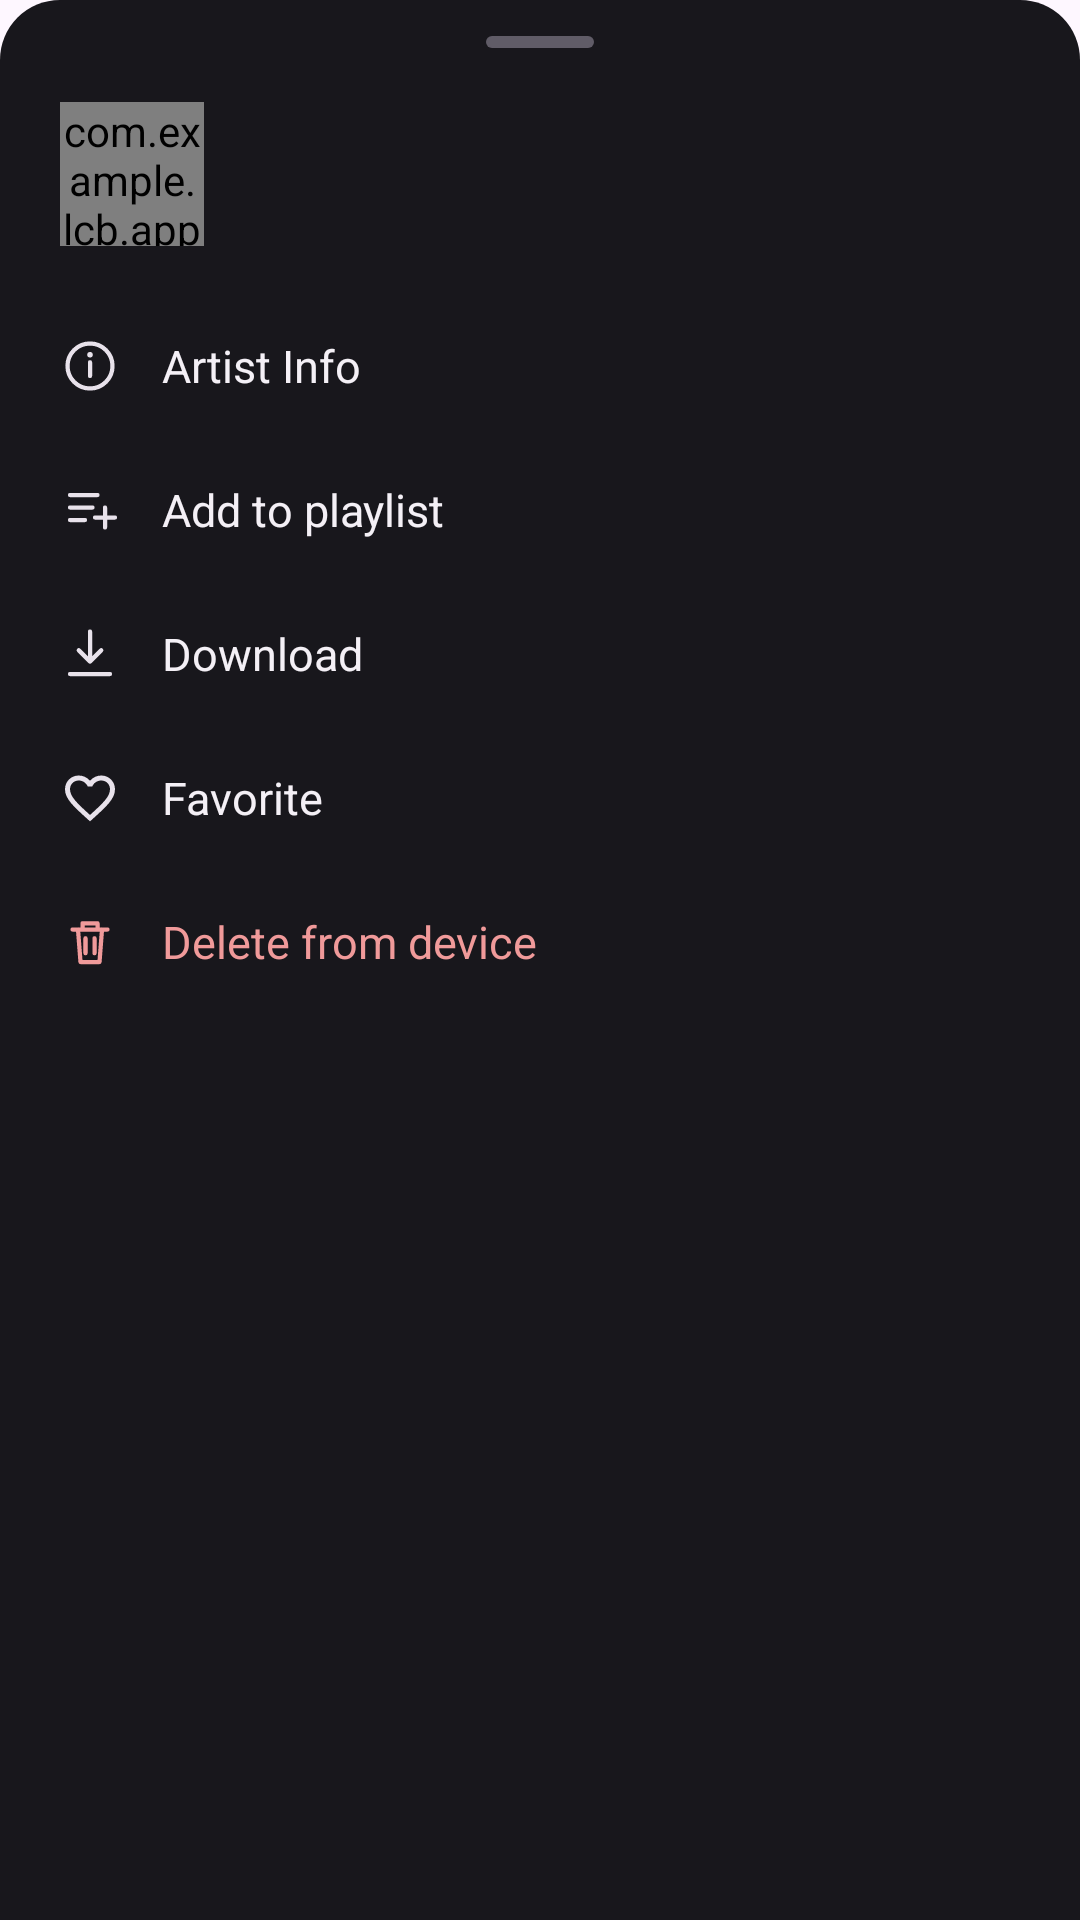

Layout XML and referenced resources for this Android screen:
<!-- AndroidManifest.xml: application theme Theme.LCB_Template -->
<!-- res/layout/dialog_track_actions.xml -->
<?xml version="1.0" encoding="utf-8"?>
<LinearLayout xmlns:android="http://schemas.android.com/apk/res/android"
    xmlns:app="http://schemas.android.com/apk/res-auto"
    xmlns:tools="http://schemas.android.com/tools"
    android:id="@+id/root"
    android:layout_width="match_parent"
    android:layout_height="wrap_content"
    android:background="@drawable/bg_track_actions_sheet"
    android:orientation="vertical"
    android:paddingStart="20dp"
    android:paddingTop="12dp"
    android:paddingEnd="20dp"
    android:paddingBottom="20dp">

    <View
        android:layout_width="36dp"
        android:layout_height="4dp"
        android:layout_gravity="center_horizontal"
        android:background="@drawable/bg_track_action_handle" />

    <androidx.constraintlayout.widget.ConstraintLayout
        android:layout_width="match_parent"
        android:layout_height="48dp"
        android:layout_marginTop="18dp">

        <com.example.lcb.app.ui.TrackArtworkView
            android:id="@+id/cover"
            android:layout_width="48dp"
            android:layout_height="48dp"
            android:background="@drawable/bg_track_action_cover"
            app:layout_constraintBottom_toBottomOf="parent"
            app:layout_constraintStart_toStartOf="parent"
            app:layout_constraintTop_toTopOf="parent" />

        <TextView
            android:id="@+id/title"
            android:layout_width="0dp"
            android:layout_height="wrap_content"
            android:layout_marginStart="12dp"
            android:ellipsize="end"
            android:fontFamily="sans-serif-medium"
            android:maxLines="1"
            android:textColor="@color/track_action_text_primary"
            android:textSize="14sp"
            app:layout_constraintBottom_toTopOf="@id/artist"
            app:layout_constraintEnd_toEndOf="parent"
            app:layout_constraintStart_toEndOf="@id/cover"
            app:layout_constraintTop_toTopOf="parent"
            app:layout_constraintVertical_chainStyle="packed"
            tools:text="Music Name" />

        <TextView
            android:id="@+id/artist"
            android:layout_width="0dp"
            android:layout_height="wrap_content"
            android:layout_marginStart="12dp"
            android:layout_marginTop="8dp"
            android:ellipsize="end"
            android:maxLines="1"
            android:textColor="@color/track_action_text_secondary"
            android:textSize="12sp"
            app:layout_constraintBottom_toBottomOf="parent"
            app:layout_constraintEnd_toEndOf="parent"
            app:layout_constraintStart_toEndOf="@id/cover"
            app:layout_constraintTop_toBottomOf="@id/title"
            tools:text="Singer Name" />
    </androidx.constraintlayout.widget.ConstraintLayout>

    <LinearLayout
        android:id="@+id/songInfoAction"
        style="@style/TrackAction.Row"
        android:layout_marginTop="16dp"
        android:contentDescription="@string/track_action_song_info">

        <ImageView
            style="@style/TrackAction.Icon"
            android:src="@drawable/ic_track_action_song_info" />

        <TextView
            style="@style/TrackAction.Label"
            android:text="@string/track_action_song_info" />
    </LinearLayout>

    <LinearLayout
        android:id="@+id/addToPlaylistAction"
        style="@style/TrackAction.Row"
        android:contentDescription="@string/track_action_add_to_playlist">

        <ImageView
            style="@style/TrackAction.Icon"
            android:src="@drawable/ic_track_action_add_playlist" />

        <TextView
            style="@style/TrackAction.Label"
            android:text="@string/track_action_add_to_playlist" />
    </LinearLayout>

    <LinearLayout
        android:id="@+id/downloadAction"
        style="@style/TrackAction.Row"
        android:contentDescription="@string/track_action_download">

        <ImageView
            style="@style/TrackAction.Icon"
            android:src="@drawable/ic_track_action_download" />

        <TextView
            style="@style/TrackAction.Label"
            android:text="@string/track_action_download" />
    </LinearLayout>

    <LinearLayout
        android:id="@+id/favoriteAction"
        style="@style/TrackAction.Row"
        android:contentDescription="@string/track_action_favorite">

        <ImageView
            android:id="@+id/favoriteIcon"
            style="@style/TrackAction.Icon"
            android:src="@drawable/ic_track_action_favorite" />

        <TextView
            android:id="@+id/favoriteLabel"
            style="@style/TrackAction.Label"
            android:text="@string/track_action_favorite" />
    </LinearLayout>

    <LinearLayout
        android:id="@+id/deleteFromDeviceAction"
        style="@style/TrackAction.Row"
        android:contentDescription="@string/track_action_delete_from_device">

        <ImageView
            style="@style/TrackAction.Icon"
            android:src="@drawable/ic_track_action_delete" />

        <TextView
            style="@style/TrackAction.Label"
            android:textColor="@color/track_action_danger"
            android:text="@string/track_action_delete_from_device" />
    </LinearLayout>
</LinearLayout>
<!-- resources referenced by this layout -->
<resources>
  <color name="track_action_danger">#FFF09A9A</color>
  <color name="track_action_text_primary">#FFF4F0F6</color>
  <color name="track_action_text_secondary">#FFA59EAA</color>
  <!-- drawable bg_track_action_cover (drawable) -->
  <?xml version="1.0" encoding="utf-8"?>
  <shape xmlns:android="http://schemas.android.com/apk/res/android" android:shape="rectangle">
      <solid android:color="@color/track_action_surface" />
      <corners android:radius="10dp" />
  </shape>
  <!-- drawable bg_track_action_handle (drawable) -->
  <?xml version="1.0" encoding="utf-8"?>
  <shape xmlns:android="http://schemas.android.com/apk/res/android" android:shape="rectangle">
      <solid android:color="@color/track_action_handle" />
      <corners android:radius="2dp" />
  </shape>
  <!-- drawable bg_track_actions_sheet (drawable) -->
  <?xml version="1.0" encoding="utf-8"?>
  <shape xmlns:android="http://schemas.android.com/apk/res/android" android:shape="rectangle">
      <solid android:color="@color/track_action_sheet" />
      <corners android:topLeftRadius="20dp" android:topRightRadius="20dp" />
  </shape>
  <!-- drawable ic_track_action_download (drawable) -->
  <?xml version="1.0" encoding="utf-8"?>
  <vector xmlns:android="http://schemas.android.com/apk/res/android"
      android:width="20dp"
      android:height="20dp"
      android:viewportWidth="24"
      android:viewportHeight="24">
      <path
          android:fillColor="@android:color/transparent"
          android:pathData="M12,3V15M7.5,10.5L12,15L16.5,10.5M4,20H20"
          android:strokeColor="@color/track_action_icon"
          android:strokeLineCap="round"
          android:strokeLineJoin="round"
          android:strokeWidth="1.7" />
  </vector>
  <string name="track_action_add_to_playlist">Add to playlist</string>
  <string name="track_action_delete_from_device">Delete from device</string>
  <string name="track_action_download">Download</string>
  <string name="track_action_favorite">Favorite</string>
  <string name="track_action_song_info">Artist Info</string>
  <style name="TrackAction.Icon" parent="">
          <item name="android:layout_width">20dp</item>
          <item name="android:layout_height">20dp</item>
          <item name="android:contentDescription">@null</item>
      </style>
  <style name="TrackAction.Label" parent="">
          <item name="android:layout_width">wrap_content</item>
          <item name="android:layout_height">wrap_content</item>
          <item name="android:layout_marginStart">14dp</item>
          <item name="android:fontFamily">sans-serif</item>
          <item name="android:textColor">@color/track_action_text_primary</item>
          <item name="android:textSize">15sp</item>
      </style>
  <style name="TrackAction.Row" parent="">
          <item name="android:layout_width">match_parent</item>
          <item name="android:layout_height">48dp</item>
          <item name="android:background">@drawable/bg_track_action_ripple</item>
          <item name="android:clickable">true</item>
          <item name="android:focusable">true</item>
          <item name="android:gravity">center_vertical</item>
          <item name="android:orientation">horizontal</item>
      </style>
  <style name="Theme.LCB_Template" parent="Base.Theme.LCB_Template" />
  <color name="track_action_surface">#FF28262E</color>
  <color name="track_action_handle">#FF605C67</color>
  <color name="track_action_sheet">#FF18171C</color>
  <color name="track_action_icon">#FFE8E2EB</color>
  <!-- drawable bg_track_action_ripple (drawable) -->
  <?xml version="1.0" encoding="utf-8"?>
  <ripple xmlns:android="http://schemas.android.com/apk/res/android" android:color="#14FFFFFF">
      <item>
          <shape android:shape="rectangle">
              <solid android:color="@android:color/transparent" />
              <corners android:radius="8dp" />
          </shape>
      </item>
  </ripple>
  <style name="Base.Theme.LCB_Template" parent="Theme.Material3.DayNight.NoActionBar">
          
          
      </style>
</resources>
